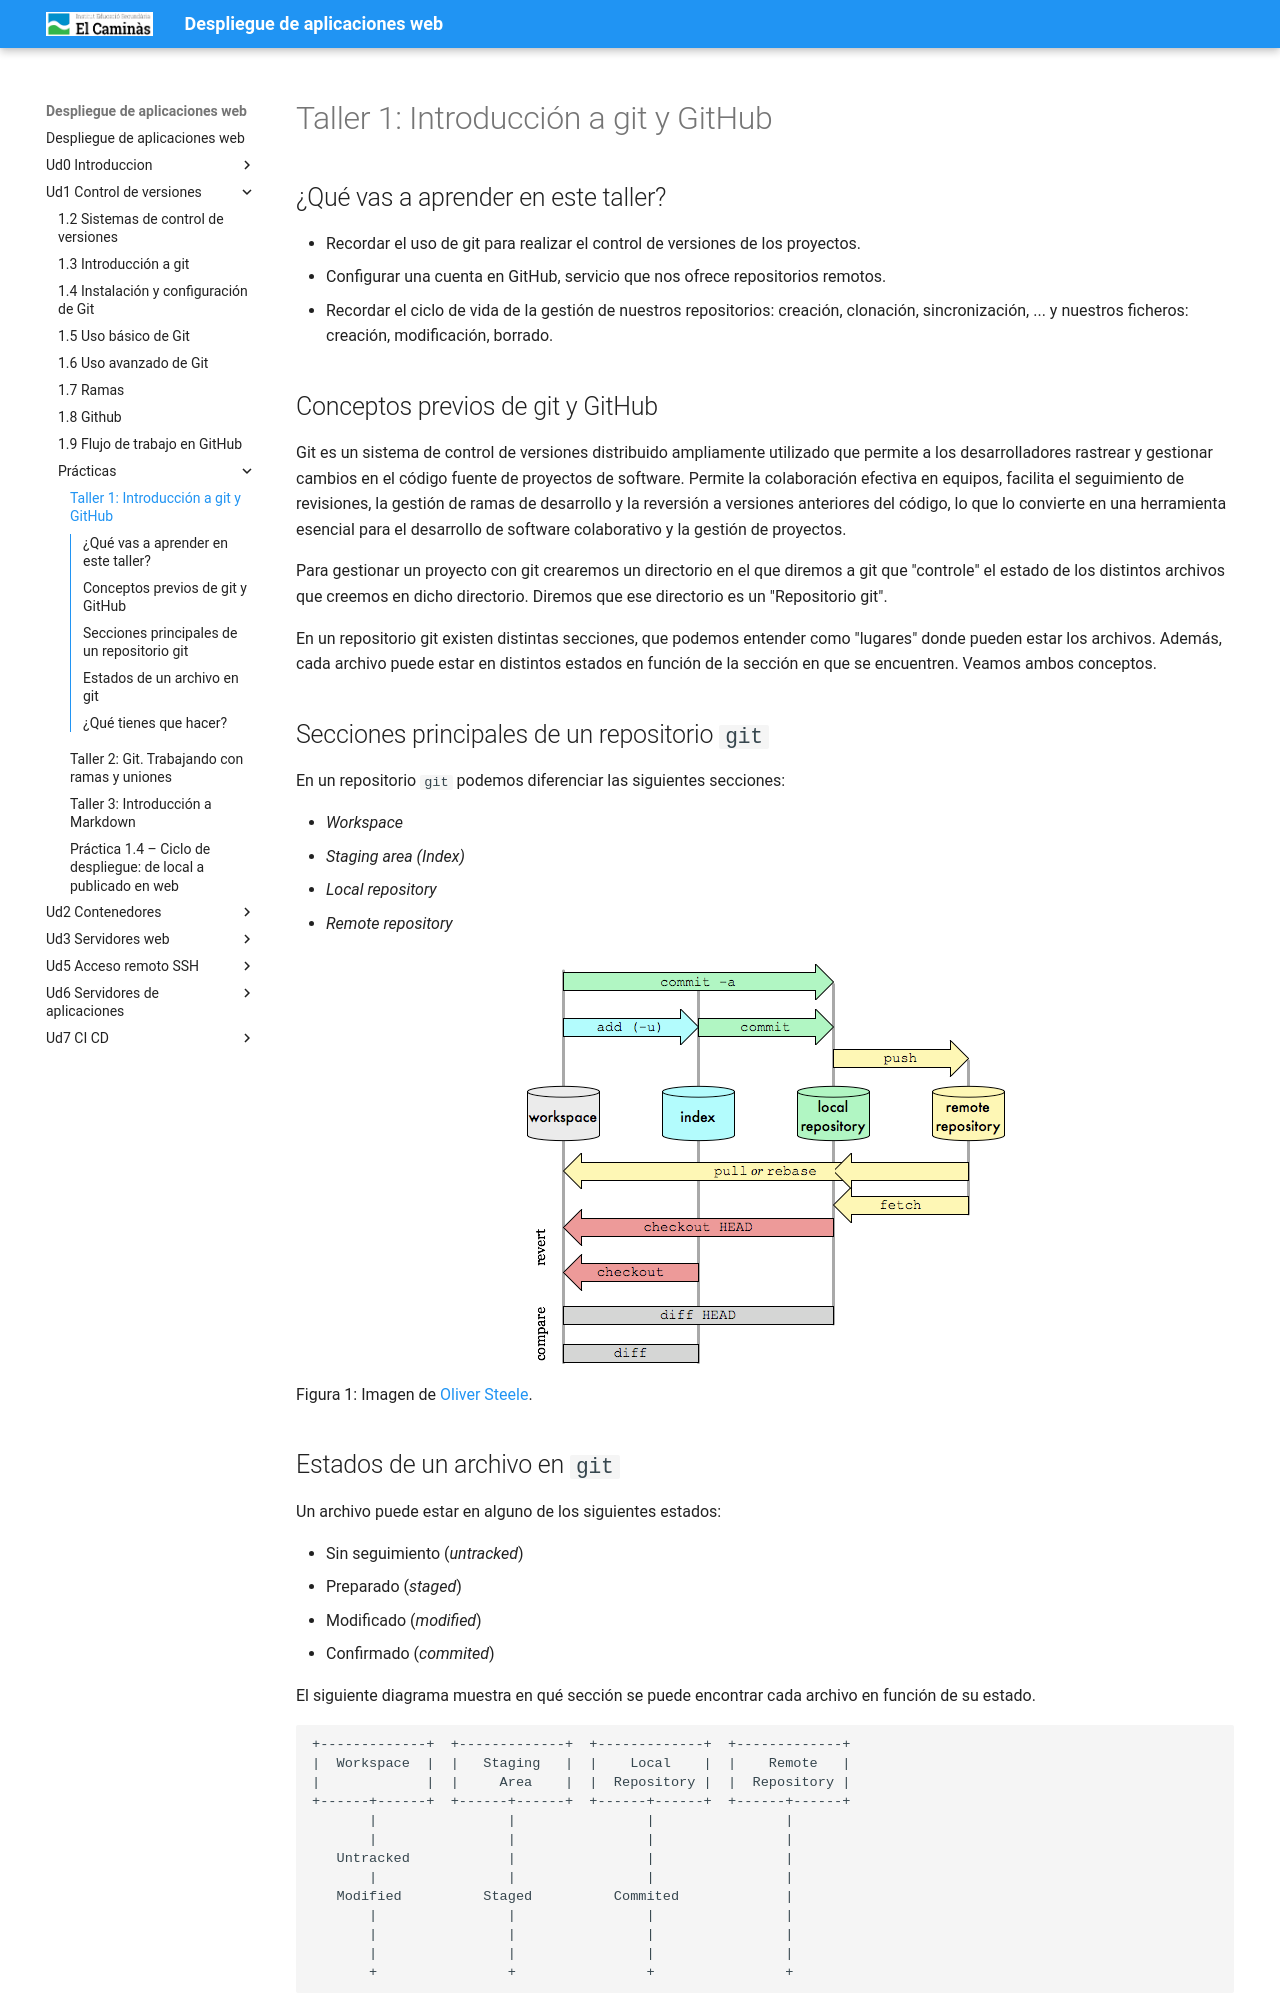

repository: pedrosegarra/DAW · page: Ud1 Control de versiones/P1_4_tallerGitIntro/index.html · generator: mkdocs

---
title: "Taller 1: Introducción a git y GitHub"
---

## ¿Qué vas a aprender en este taller?

* Recordar el uso de git para realizar el control de versiones de los proyectos.
* Configurar una cuenta en GitHub, servicio que nos ofrece repositorios remotos.
* Recordar el ciclo de vida de la gestión de nuestros repositorios: creación, clonación, sincronización, ... y nuestros ficheros:  creación, modificación, borrado.

## Conceptos previos de git y GitHub

Git es un sistema de control de versiones distribuido ampliamente utilizado que permite a los desarrolladores rastrear y gestionar cambios en el código fuente de proyectos de software. Permite la colaboración efectiva en equipos, facilita el seguimiento de revisiones, la gestión de ramas de desarrollo y la reversión a versiones anteriores del código, lo que lo convierte en una herramienta esencial para el desarrollo de software colaborativo y la gestión de proyectos.

Para gestionar un proyecto con git crearemos un directorio en el que diremos a git que "controle" el estado de los distintos archivos que creemos en dicho directorio. Diremos que ese directorio es un "Repositorio git".

En un repositorio git existen distintas secciones, que podemos entender como "lugares" donde pueden estar los archivos. Además, cada archivo puede estar en distintos estados en función de la sección en que se encuentren. Veamos ambos conceptos.

## Secciones principales de un repositorio `git`

En un repositorio `git` podemos diferenciar las siguientes secciones:

* *Workspace*
* *Staging area (Index)*
* *Local repository*
* *Remote repository*

![](P1_4/git-areas.png)

Figura 1: Imagen de [Oliver Steele](http://osteele.com).

## Estados de un archivo en `git`

Un archivo puede estar en alguno de los siguientes estados:

* Sin seguimiento (*untracked*)
* Preparado (*staged*)
* Modificado (*modified*)
* Confirmado (*commited*)

El siguiente diagrama muestra en qué sección se puede encontrar cada archivo en función de su estado.

```
+-------------+  +-------------+  +-------------+  +-------------+
|  Workspace  |  |   Staging   |  |    Local    |  |    Remote   |
|             |  |     Area    |  |  Repository |  |  Repository |
+------+------+  +------+------+  +------+------+  +------+------+
       |                |                |                |
       |                |                |                |
   Untracked            |                |                |
       |                |                |                |
   Modified          Staged          Commited             |
       |                |                |                |
       |                |                |                |
       |                |                |                |
       +                +                +                +
```

Para consultar el estado de los archivos usamos el comando:

```sh
git status
```

**Este comando es muy usado** ya que es fundamental conocer el estado de los archivos de nuestro repositorio.

Utilizando distintos comandos podemos pasar los archivos de una sección a otra y cambiar su estado. A continuación veremos los comandos básicos que nos permitirán una utilización básica de git usando como repositorio remoto GitHub.

**GitHub** es una plataforma web que utiliza Git y ofrece un espacio en la nube donde los desarrolladores pueden guardar sus repositorios, colaborar con otros usuarios, compartir su código y aprovechar herramientas adicionales como gestión de incidencias, integración continua y documentación. Puedes acceder a través del siguiente enlace: [GitHub](https://github.com/).
